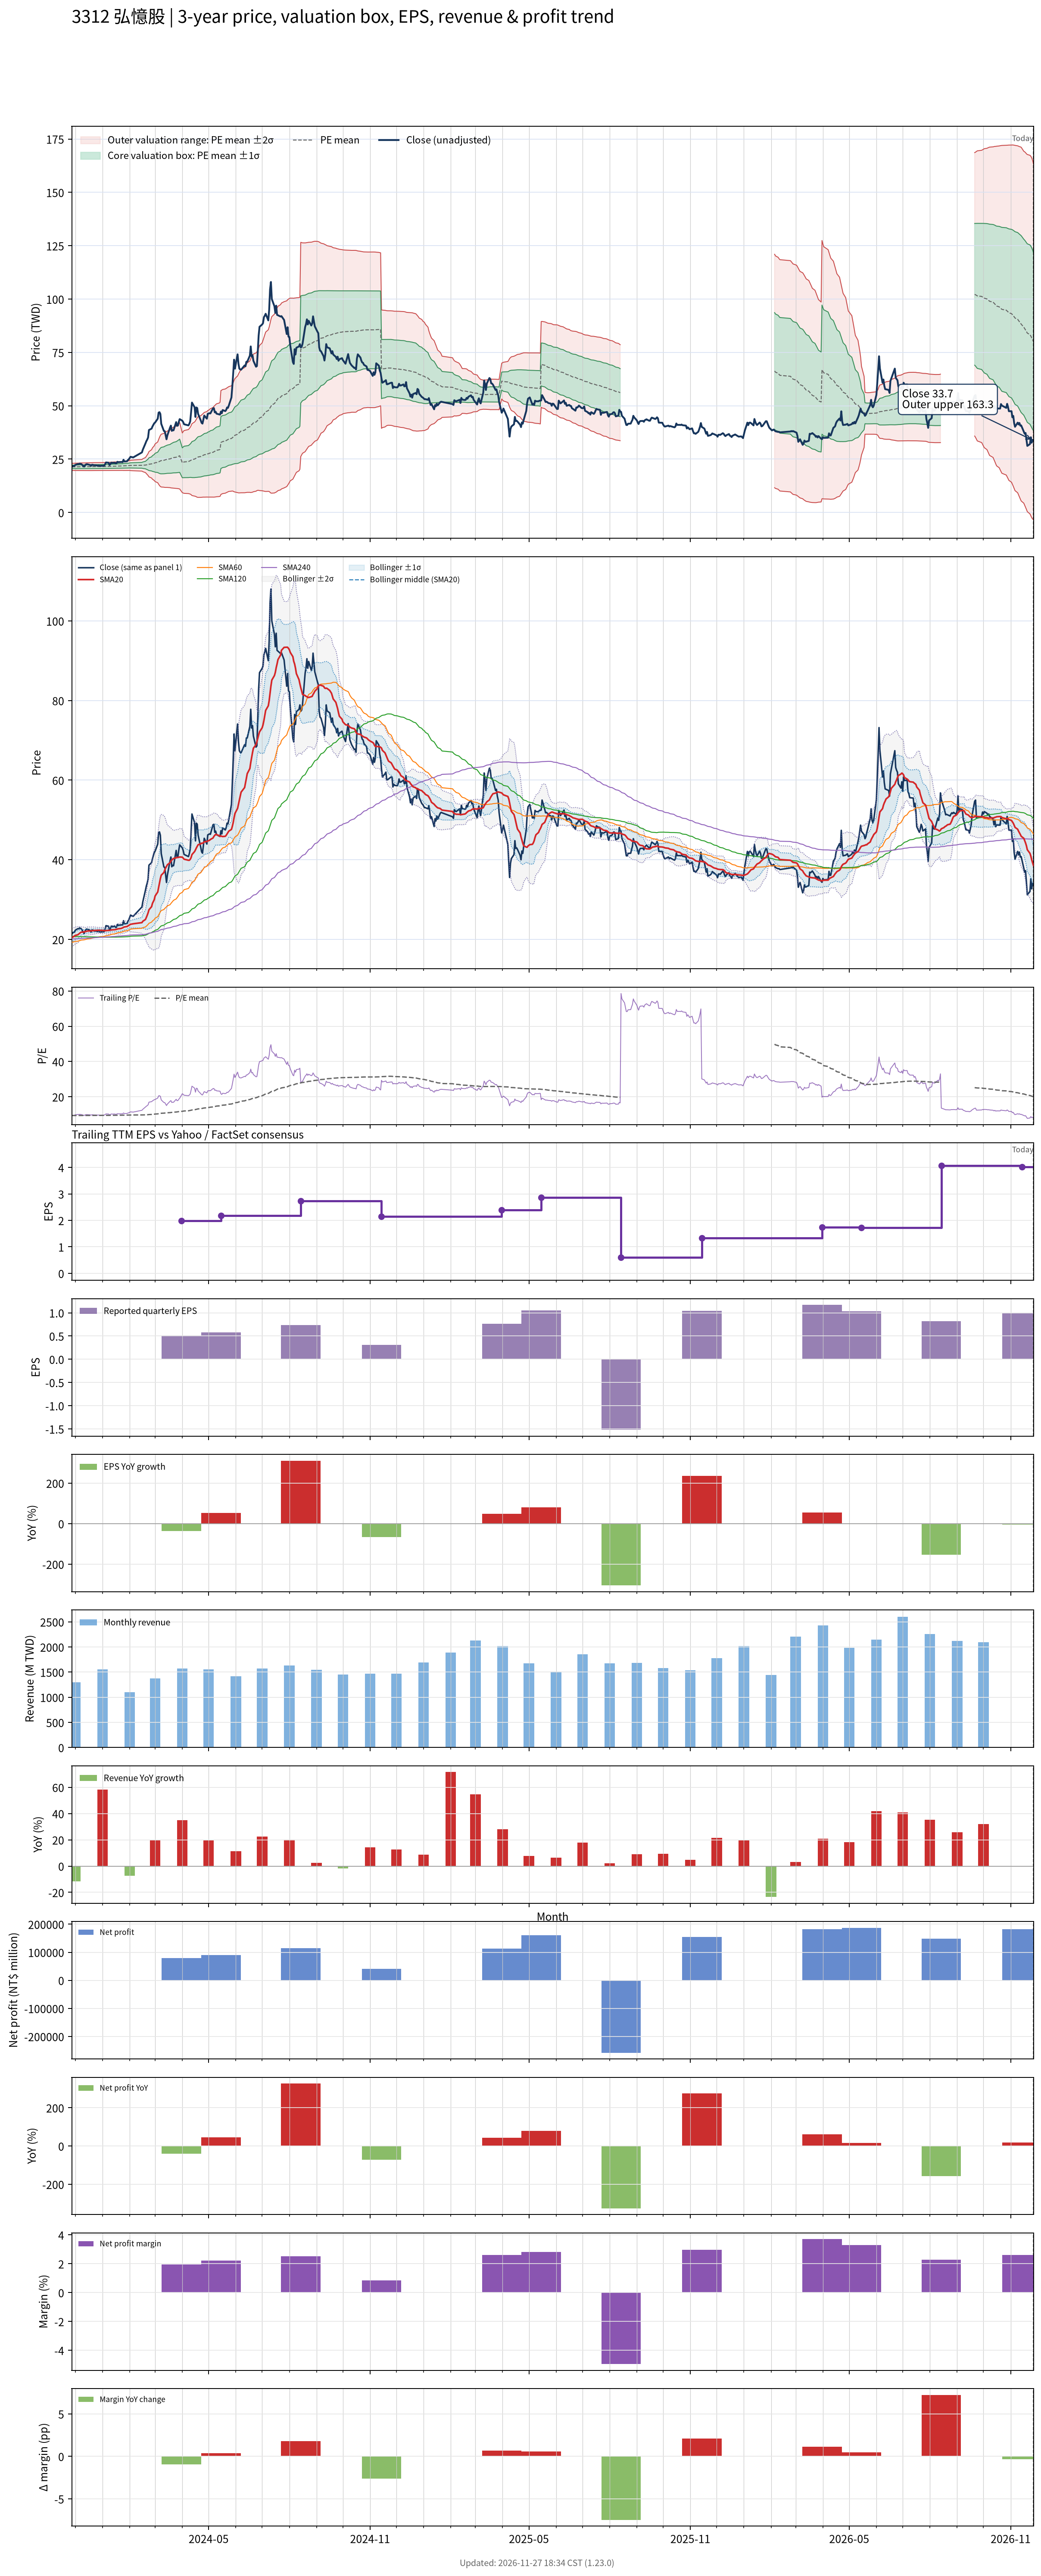

Source data for this figure (header and first rows):
# chart-version: skill-stock-dynamic-val…
date, close, available_date, period_end, eps, ttm_eps, pe, pe_mean, pe_std, price_m2, price_m1, price_mean, price_p1, price_p2, forward_eps, forward_pe, forward_pe_mean, forward_pe_std, forward_price_m2, forward_price_m1, forward_price_mean, forward_price_p1, forward_price_p2, sma20
2023-11-27, 21.4, 2023-11-14, 2023-09-30, 0.91, 2.28, 9.386, 9.368, 0.3745, 19.65, 20.5, 21.36, 22.21, 23.07, , , , , , , , , , 20.43
2023-11-28, 21.6, 2023-11-14, 2023-09-30, 0.91, 2.28, 9.474, 9.369, 0.3744, 19.65, 20.51, 21.36, 22.22, 23.07, , , , , , , , , , 20.57
2023-11-29, 21.8, 2023-11-14, 2023-09-30, 0.91, 2.28, 9.561, 9.371, 0.3748, 19.66, 20.51, 21.37, 22.22, 23.08, , , , , , , , , , 20.71
2023-11-30, 21.8, 2023-11-14, 2023-09-30, 0.91, 2.28, 9.561, 9.372, 0.375, 19.66, 20.51, 21.37, 22.22, 23.08, , , , , , , , , , 20.84
2023-12-01, 22.3, 2023-11-14, 2023-09-30, 0.91, 2.28, 9.781, 9.376, 0.3768, 19.66, 20.52, 21.38, 22.24, 23.09, , , , , , , , , , 21
2023-12-04, 22.7, 2023-11-14, 2023-09-30, 0.91, 2.28, 9.956, 9.38, 0.3805, 19.65, 20.52, 21.39, 22.25, 23.12, , , , , , , , , , 21.18
2023-12-05, 22.65, 2023-11-14, 2023-09-30, 0.91, 2.28, 9.934, 9.385, 0.3837, 19.65, 20.52, 21.4, 22.27, 23.15, , , , , , , , , , 21.35
2023-12-06, 22.9, 2023-11-14, 2023-09-30, 0.91, 2.28, 10.04, 9.391, 0.3884, 19.64, 20.52, 21.41, 22.3, 23.18, , , , , , , , , , 21.54
2023-12-07, 22.75, 2023-11-14, 2023-09-30, 0.91, 2.28, 9.978, 9.395, 0.3921, 19.63, 20.53, 21.42, 22.31, 23.21, , , , , , , , , , 21.72
2023-12-08, 22.65, 2023-11-14, 2023-09-30, 0.91, 2.28, 9.934, 9.397, 0.3944, 19.63, 20.53, 21.43, 22.33, 23.22, , , , , , , , , , 21.83
2023-12-11, 21.5, 2023-11-14, 2023-09-30, 0.91, 2.28, 9.43, 9.397, 0.3943, 19.63, 20.53, 21.42, 22.32, 23.22, , , , , , , , , , 21.87
2023-12-12, 22, 2023-11-14, 2023-09-30, 0.91, 2.28, 9.649, 9.398, 0.395, 19.63, 20.53, 21.43, 22.33, 23.23, , , , , , , , , , 21.94
2023-12-13, 22.45, 2023-11-14, 2023-09-30, 0.91, 2.28, 9.846, 9.402, 0.3971, 19.63, 20.53, 21.44, 22.34, 23.25, , , , , , , , , , 21.99
2023-12-14, 22.6, 2023-11-14, 2023-09-30, 0.91, 2.28, 9.912, 9.405, 0.3997, 19.62, 20.53, 21.44, 22.36, 23.27, , , , , , , , , , 22.05
2023-12-15, 22.55, 2023-11-14, 2023-09-30, 0.91, 2.28, 9.89, 9.41, 0.4021, 19.62, 20.54, 21.46, 22.37, 23.29, , , , , , , , , , 22.11
2023-12-18, 22.25, 2023-11-14, 2023-09-30, 0.91, 2.28, 9.759, 9.415, 0.403, 19.63, 20.55, 21.47, 22.38, 23.3, , , , , , , , , , 22.14
2023-12-19, 21.85, 2023-11-14, 2023-09-30, 0.91, 2.28, 9.583, 9.417, 0.403, 19.63, 20.55, 21.47, 22.39, 23.31, , , , , , , , , , 22.16
2023-12-20, 22.35, 2023-11-14, 2023-09-30, 0.91, 2.28, 9.803, 9.422, 0.4043, 19.64, 20.56, 21.48, 22.4, 23.33, , , , , , , , , , 22.18
2023-12-21, 22.35, 2023-11-14, 2023-09-30, 0.91, 2.28, 9.803, 9.426, 0.4056, 19.64, 20.57, 21.49, 22.42, 23.34, , , , , , , , , , 22.2
2023-12-22, 22.15, 2023-11-14, 2023-09-30, 0.91, 2.28, 9.715, 9.428, 0.4065, 19.64, 20.57, 21.5, 22.42, 23.35, , , , , , , , , , 22.23
2023-12-25, 22.1, 2023-11-14, 2023-09-30, 0.91, 2.28, 9.693, 9.43, 0.4072, 19.64, 20.57, 21.5, 22.43, 23.36, , , , , , , , , , 22.27
2023-12-26, 21.95, 2023-11-14, 2023-09-30, 0.91, 2.28, 9.627, 9.432, 0.4076, 19.65, 20.58, 21.51, 22.44, 23.36, , , , , , , , , , 22.28
2023-12-27, 22, 2023-11-14, 2023-09-30, 0.91, 2.28, 9.649, 9.436, 0.4078, 19.65, 20.58, 21.51, 22.44, 23.37, , , , , , , , , , 22.29
2023-12-28, 22, 2023-11-14, 2023-09-30, 0.91, 2.28, 9.649, 9.439, 0.4076, 19.66, 20.59, 21.52, 22.45, 23.38, , , , , , , , , , 22.3
2023-12-29, 21.85, 2023-11-14, 2023-09-30, 0.91, 2.28, 9.583, 9.443, 0.4073, 19.67, 20.6, 21.53, 22.46, 23.39, , , , , , , , , , 22.28
2024-01-02, 21.9, 2023-11-14, 2023-09-30, 0.91, 2.28, 9.605, 9.445, 0.4072, 19.68, 20.61, 21.54, 22.46, 23.39, , , , , , , , , , 22.24
2024-01-03, 21.95, 2023-11-14, 2023-09-30, 0.91, 2.28, 9.627, 9.449, 0.4068, 19.69, 20.62, 21.54, 22.47, 23.4, , , , , , , , , , 22.2
2024-01-04, 22.6, 2023-11-14, 2023-09-30, 0.91, 2.28, 9.912, 9.455, 0.4083, 19.7, 20.63, 21.56, 22.49, 23.42, , , , , , , , , , 22.19
2024-01-05, 23.45, 2023-11-14, 2023-09-30, 0.91, 2.28, 10.29, 9.464, 0.4146, 19.69, 20.63, 21.58, 22.52, 23.47, , , , , , , , , , 22.23
2024-01-08, 23.3, 2023-11-14, 2023-09-30, 0.91, 2.28, 10.22, 9.472, 0.4199, 19.68, 20.64, 21.6, 22.55, 23.51, , , , , , , , , , 22.26
2024-01-09, 22.25, 2023-11-14, 2023-09-30, 0.91, 2.28, 9.759, 9.476, 0.4202, 19.69, 20.65, 21.61, 22.56, 23.52, , , , , , , , , , 22.3
2024-01-10, 22.65, 2023-11-14, 2023-09-30, 0.91, 2.28, 9.934, 9.483, 0.4213, 19.7, 20.66, 21.62, 22.58, 23.54, , , , , , , , , , 22.33
2024-01-11, 23.35, 2023-11-14, 2023-09-30, 0.91, 2.28, 10.24, 9.492, 0.4259, 19.7, 20.67, 21.64, 22.61, 23.58, , , , , , , , , , 22.37
2024-01-12, 23.2, 2023-11-14, 2023-09-30, 0.91, 2.28, 10.18, 9.499, 0.4298, 19.7, 20.68, 21.66, 22.64, 23.62, , , , , , , , , , 22.4
2024-01-15, 23.3, 2023-11-14, 2023-09-30, 0.91, 2.28, 10.22, 9.508, 0.4335, 19.7, 20.69, 21.68, 22.67, 23.66, , , , , , , , , , 22.44
2024-01-16, 23, 2023-11-14, 2023-09-30, 0.91, 2.28, 10.09, 9.516, 0.4356, 19.71, 20.7, 21.7, 22.69, 23.68, , , , , , , , , , 22.48
2024-01-17, 23.05, 2023-11-14, 2023-09-30, 0.91, 2.28, 10.11, 9.524, 0.4379, 19.72, 20.72, 21.71, 22.71, 23.71, , , , , , , , , , 22.54
2024-01-18, 23.75, 2023-11-14, 2023-09-30, 0.91, 2.28, 10.42, 9.533, 0.4448, 19.71, 20.72, 21.74, 22.75, 23.76, , , , , , , , , , 22.61
2024-01-19, 23.55, 2023-11-14, 2023-09-30, 0.91, 2.28, 10.33, 9.542, 0.4498, 19.71, 20.73, 21.76, 22.78, 23.81, , , , , , , , , , 22.67
2024-01-22, 23.65, 2023-11-14, 2023-09-30, 0.91, 2.28, 10.37, 9.552, 0.4553, 19.7, 20.74, 21.78, 22.82, 23.85, , , , , , , , , , 22.74
2024-01-23, 23.65, 2023-11-14, 2023-09-30, 0.91, 2.28, 10.37, 9.562, 0.4599, 19.7, 20.75, 21.8, 22.85, 23.9, , , , , , , , , , 22.82
2024-01-24, 23.6, 2023-11-14, 2023-09-30, 0.91, 2.28, 10.35, 9.572, 0.4636, 19.71, 20.77, 21.82, 22.88, 23.94, , , , , , , , , , 22.9
2024-01-25, 24.7, 2023-11-14, 2023-09-30, 0.91, 2.28, 10.83, 9.586, 0.4763, 19.68, 20.77, 21.86, 22.94, 24.03, , , , , , , , , , 23.04
2024-01-26, 23.9, 2023-11-14, 2023-09-30, 0.91, 2.28, 10.48, 9.597, 0.4816, 19.69, 20.78, 21.88, 22.98, 24.08, , , , , , , , , , 23.13
2024-01-29, 24, 2023-11-14, 2023-09-30, 0.91, 2.28, 10.53, 9.608, 0.4873, 19.68, 20.8, 21.91, 23.02, 24.13, , , , , , , , , , 23.24
2024-01-30, 24.55, 2023-11-14, 2023-09-30, 0.91, 2.28, 10.77, 9.624, 0.4933, 19.69, 20.82, 21.94, 23.07, 24.19, , , , , , , , , , 23.37
2024-01-31, 24.9, 2023-11-14, 2023-09-30, 0.91, 2.28, 10.92, 9.643, 0.5001, 19.71, 20.85, 21.99, 23.13, 24.27, , , , , , , , , , 23.52
2024-02-01, 25.5, 2023-11-14, 2023-09-30, 0.91, 2.28, 11.18, 9.663, 0.5127, 19.69, 20.86, 22.03, 23.2, 24.37, , , , , , , , , , 23.66
2024-02-02, 26.1, 2023-11-14, 2023-09-30, 0.91, 2.28, 11.45, 9.672, 0.5335, 19.62, 20.84, 22.05, 23.27, 24.48, , , , , , , , , , 23.8
2024-02-05, 25.8, 2023-11-14, 2023-09-30, 0.91, 2.28, 11.32, 9.679, 0.5495, 19.56, 20.81, 22.07, 23.32, 24.57, , , , , , , , , , 23.92
2024-02-15, 28.15, 2023-11-14, 2023-09-30, 0.91, 2.28, 12.35, 9.695, 0.5974, 19.38, 20.74, 22.1, 23.47, 24.83, , , , , , , , , , 24.22
2024-02-16, 29.45, 2023-11-14, 2023-09-30, 0.91, 2.28, 12.92, 9.715, 0.6623, 19.13, 20.64, 22.15, 23.66, 25.17, , , , , , , , , , 24.56
2024-02-19, 32.35, 2023-11-14, 2023-09-30, 0.91, 2.28, 14.19, 9.745, 0.7735, 18.69, 20.45, 22.22, 23.98, 25.74, , , , , , , , , , 25.01
2024-02-20, 33.4, 2023-11-14, 2023-09-30, 0.91, 2.28, 14.65, 9.777, 0.8894, 18.24, 20.26, 22.29, 24.32, 26.35, , , , , , , , , , 25.52
2024-02-21, 34.15, 2023-11-14, 2023-09-30, 0.91, 2.28, 14.98, 9.814, 1.006, 17.79, 20.08, 22.38, 24.67, 26.96, , , , , , , , , , 26.06
2024-02-22, 35.15, 2023-11-14, 2023-09-30, 0.91, 2.28, 15.42, 9.855, 1.127, 17.33, 19.9, 22.47, 25.04, 27.61, , , , , , , , , , 26.67
2024-02-23, 38.65, 2023-11-14, 2023-09-30, 0.91, 2.28, 16.95, 9.92, 1.298, 16.7, 19.66, 22.62, 25.58, 28.54, , , , , , , , , , 27.45
2024-02-26, 39.3, 2023-11-14, 2023-09-30, 0.91, 2.28, 17.24, 9.988, 1.457, 16.13, 19.45, 22.77, 26.1, 29.42, , , , , , , , , , 28.23
2024-02-27, 40.3, 2023-11-14, 2023-09-30, 0.91, 2.28, 17.68, 10.06, 1.614, 15.58, 19.26, 22.94, 26.62, 30.3, , , , , , , , , , 29.06
... 669 more rows
